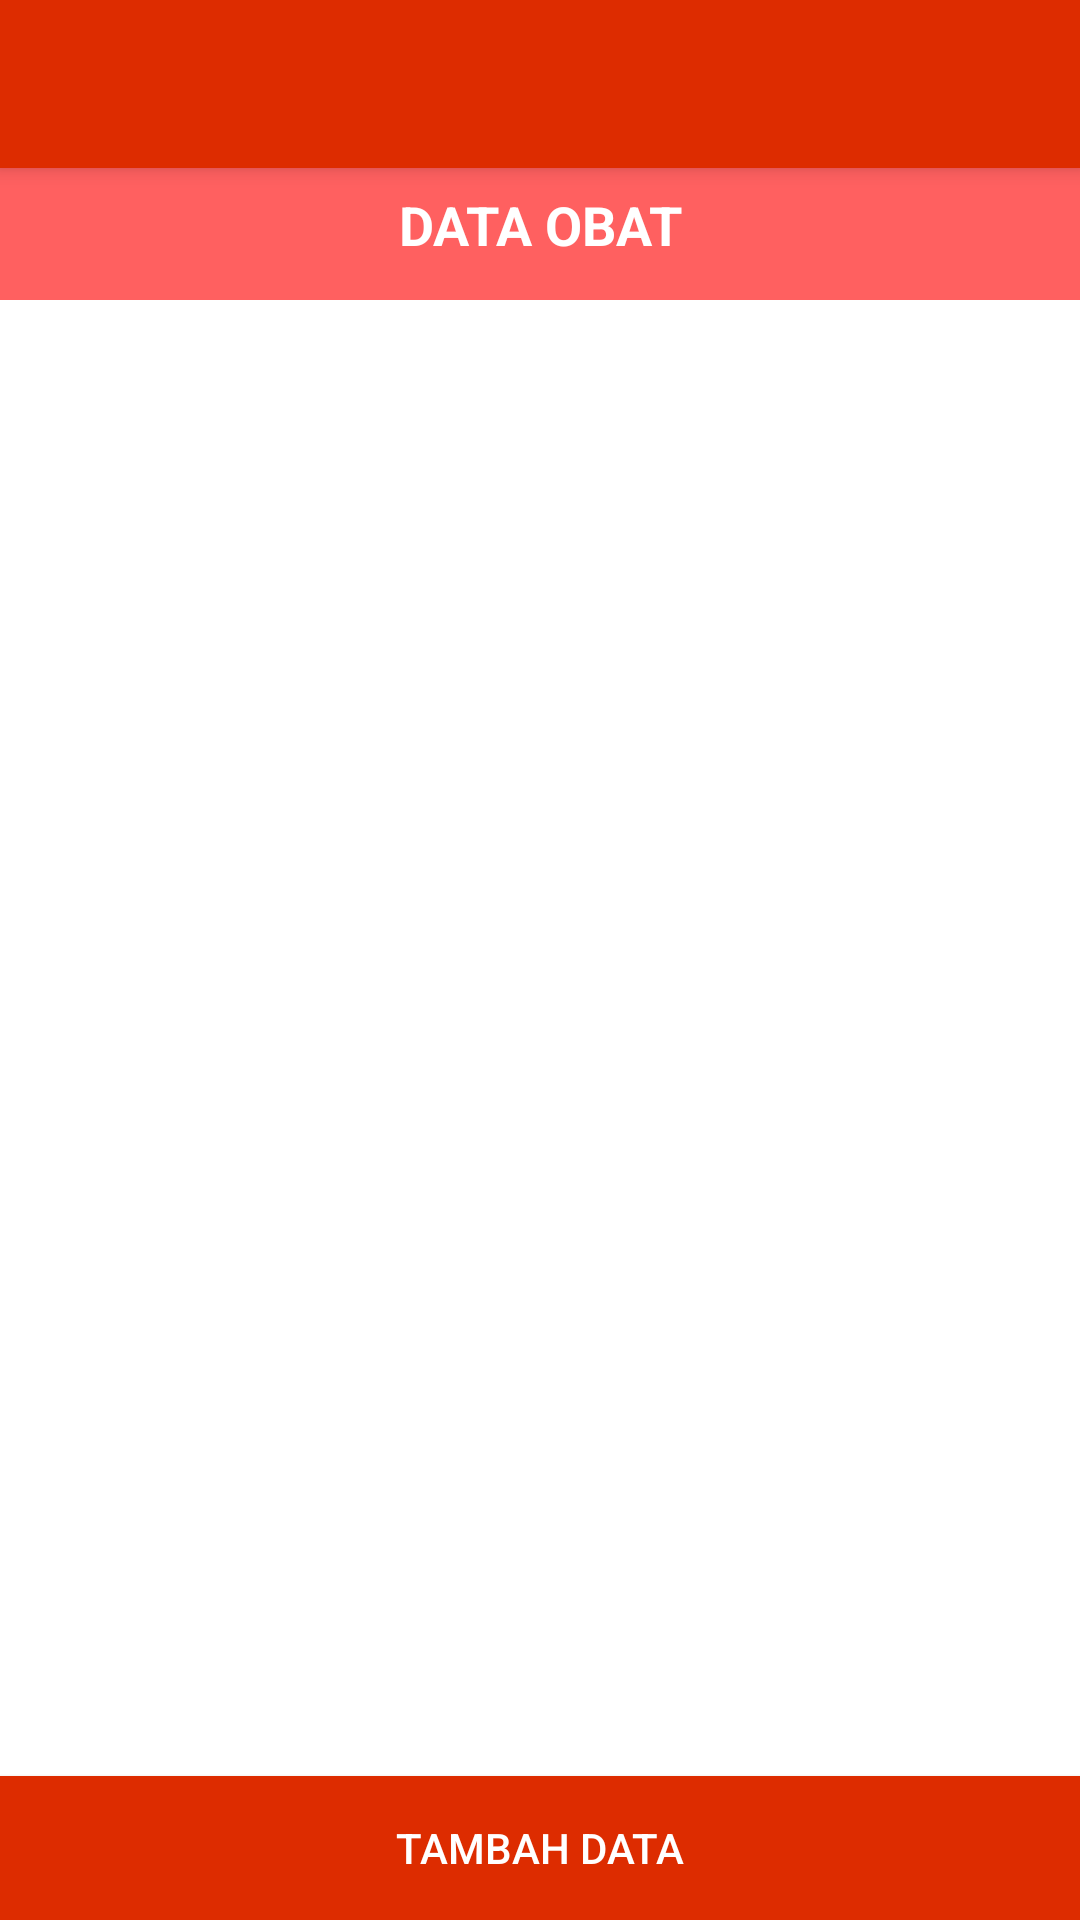

The Android layout XML behind this screen, and the referenced resources:
<!-- AndroidManifest.xml: application theme AppTheme -->
<!-- res/layout/activity_daftarobat.xml -->
<RelativeLayout xmlns:android="http://schemas.android.com/apk/res/android"
    xmlns:tools="http://schemas.android.com/tools"
    android:layout_width="match_parent"
    android:layout_height="match_parent"
    xmlns:app="http://schemas.android.com/apk/res-auto"
    android:paddingBottom="@dimen/activity_vertical_margin"
    android:paddingLeft="@dimen/activity_horizontal_margin"
    android:paddingRight="@dimen/activity_horizontal_margin"
    android:paddingTop="@dimen/activity_vertical_margin"
    android:fitsSystemWindows="true"
    android:background="@color/colorPrimaryDark"
    tools:context=".MedicineNote.daftarobat"
    android:id="@+id/data_pasien">

    <android.support.v7.widget.Toolbar
        android:id="@+id/toolbarid"
        android:layout_width="match_parent"
        android:layout_height="wrap_content"
        android:background="@color/colorPrimaryDark"
        android:elevation="4dp"
        android:theme="@style/ThemeOverlay.AppCompat.ActionBar"
        app:popupTheme="@style/ThemeOverlay.AppCompat.Light"
        app:theme="@style/ToolbarTheme" />



    <ListView
        android:id="@+id/pro_lsit"
        android:layout_width="fill_parent"
        android:layout_height="1000dp"
        android:layout_marginTop="100dp"
        android:background="@color/colorPrimary"
        />
    <TextView
        android:id="@+id/txt_data_pasien"
        android:layout_width="fill_parent"
        android:layout_height="50dp"
        android:layout_alignParentStart="true"
        android:layout_alignParentTop="true"
        android:layout_marginTop="50dp"
        android:background="@color/muda"
        android:gravity="center"
        android:text="DATA OBAT"
        android:textAppearance="?android:attr/textAppearanceMedium"
        android:textColor="@color/colorPrimary"
        android:textStyle="bold" />

    <Button
        android:layout_width="fill_parent"
        android:layout_height="wrap_content"
        android:text="Tambah Data"
        android:id="@+id/btntambahdata_Period"
        android:layout_alignParentBottom="true"
        android:onClick="tambahRow"
        android:layout_alignRight="@+id/pro_lsit"
        android:layout_alignEnd="@+id/pro_lsit"
        android:background="@color/colorPrimaryDark"
        android:textColor="@color/colorPrimary"/>



</RelativeLayout>
<!-- resources referenced by this layout -->
<resources>
  <color name="colorPrimary">#ffffff</color>
  <color name="colorPrimaryDark">#DD2C00</color>
  <color name="muda">#FF6060</color>
  <style name="ToolbarTheme" parent="@style/ThemeOverlay.AppCompat.ActionBar">
          
          <item name="colorControlNormal">@color/colorPrimary</item>
          <item name="android:textColorPrimary">@android:color/white</item>
  
      </style>
  <style name="AppTheme" parent="Theme.AppCompat.Light.NoActionBar">
          
          <item name="colorPrimary">@color/colorPrimaryDark</item>
          <item name="colorPrimaryDark">@color/colorPrimaryDark</item>
          <item name="colorAccent">@color/colorAccent</item>
  
  
          
          <item name="android:statusBarColor">@color/colorPrimaryDark</item>
      </style>
  <color name="colorAccent">#D81B60</color>
</resources>
